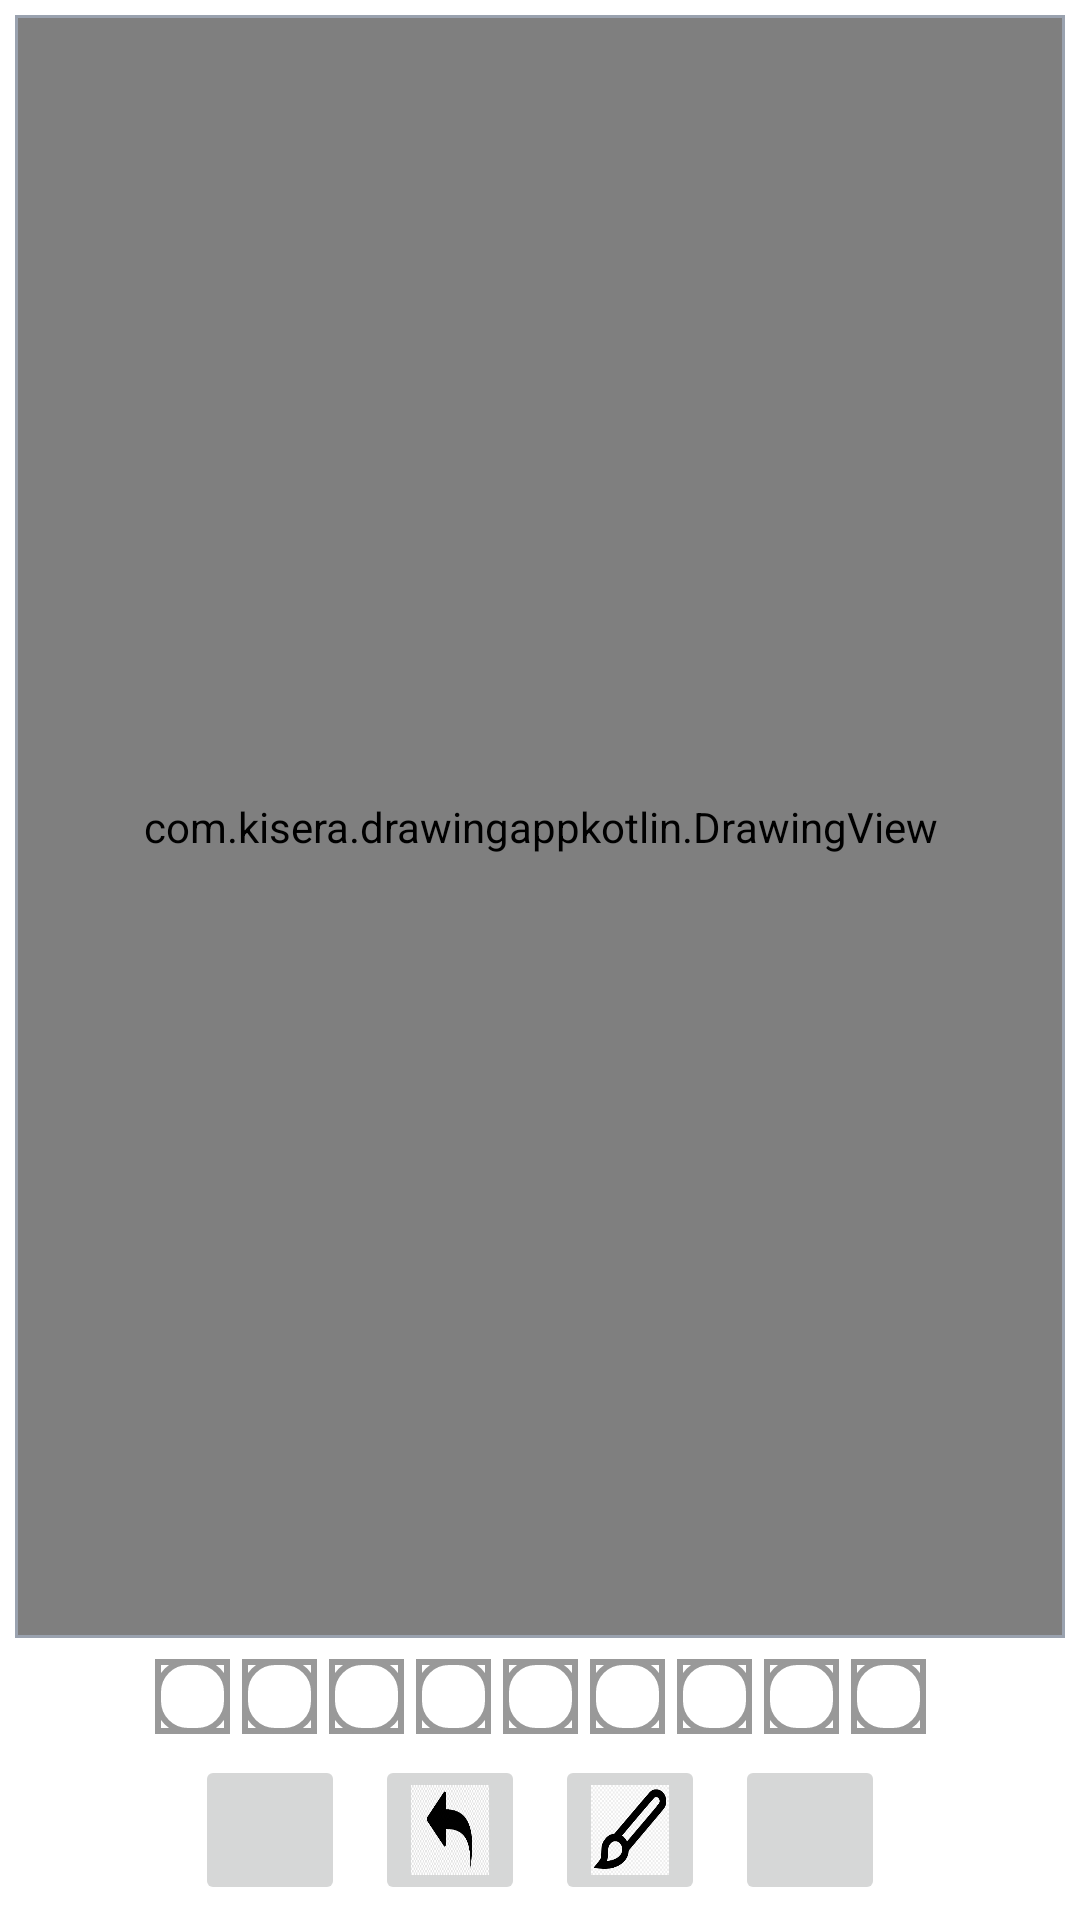

Write the Android layout XML for this screen, with the resource values it uses.
<!-- AndroidManifest.xml: application theme Theme.DrawingAppKotlin -->
<!-- res/layout/activity_main.xml -->
<?xml version="1.0" encoding="utf-8"?>
<androidx.constraintlayout.widget.ConstraintLayout xmlns:android="http://schemas.android.com/apk/res/android"
    xmlns:app="http://schemas.android.com/apk/res-auto"
    xmlns:tools="http://schemas.android.com/tools"
    android:layout_width="match_parent"
    android:layout_height="match_parent"
    tools:context=".MainActivity">

    <FrameLayout
        android:id="@+id/fl_drawing_view_container"
        android:layout_width="0dp"
        android:layout_height="0dp"
        android:layout_margin="5dp"
        android:padding="1dp"
        android:background="@drawable/drawing_view_bg"
        app:layout_constraintTop_toTopOf="parent"
        app:layout_constraintLeft_toLeftOf="parent"
        app:layout_constraintRight_toRightOf="parent"
        app:layout_constraintBottom_toTopOf="@+id/ll_paint_colours"
        >

        <ImageView
            android:id="@+id/iv_background"
            android:scaleType="centerCrop"
            android:contentDescription="bacground image"
            android:layout_width="match_parent"
            android:layout_height="match_parent"
           />

        <com.kisera.drawingappkotlin.DrawingView
            android:id="@+id/drawing_view"
            android:layout_width="match_parent"
            android:layout_height="match_parent"
            android:background="#80ffffff"
            />

    </FrameLayout>



    <LinearLayout
        android:id="@+id/ll_paint_colours"
        android:layout_width="wrap_content"
        android:layout_height="wrap_content"
        android:orientation="horizontal"
        app:layout_constraintBottom_toTopOf="@id/ll_action"
        app:layout_constraintLeft_toLeftOf="parent"
        app:layout_constraintRight_toRightOf="parent"
        app:layout_constraintTop_toBottomOf="@id/fl_drawing_view_container"
        >

        <ImageButton
            android:layout_width="25dp"
            android:layout_height="25dp"
            android:layout_margin="2dp"
            android:background="@color/skin"
            android:contentDescription="@string/color_pallet"
            android:onClick="painClicked"
            android:src="@drawable/pallet_normal"
            android:tag="@color/skin" />
        <ImageButton
            android:layout_width="25dp"
            android:layout_height="25dp"
            android:layout_margin="2dp"
            android:onClick="painClicked"
            android:contentDescription="color_pallet"
            android:background="@color/skin"
            android:src="@drawable/pallet_normal"
            android:tag="@color/black"
            />
        <ImageButton
            android:layout_width="25dp"
            android:layout_height="25dp"
            android:layout_margin="2dp"
            android:onClick="painClicked"
            android:contentDescription="color_pallet"
            android:background="@color/red"
            android:src="@drawable/pallet_normal"
            android:tag="@color/red"
            />
        <ImageButton
            android:layout_width="25dp"
            android:layout_height="25dp"
            android:layout_margin="2dp"
            android:onClick="painClicked"
            android:contentDescription="color_pallet"
            android:background="@color/green"
            android:src="@drawable/pallet_normal"
            android:tag="@color/green"
            />
        <ImageButton
            android:layout_width="25dp"
            android:layout_height="25dp"
            android:layout_margin="2dp"
            android:onClick="painClicked"
            android:contentDescription="color_pallet"
            android:background="@color/yellow"
            android:src="@drawable/pallet_normal"
            android:tag="@color/yellow"
            />
        <ImageButton
            android:layout_width="25dp"
            android:layout_height="25dp"
            android:layout_margin="2dp"
            android:onClick="painClicked"
            android:contentDescription="color_pallet"
            android:background="@color/blue"
            android:src="@drawable/pallet_normal"
            android:tag="@color/blue"
            />
        <ImageButton
            android:layout_width="25dp"
            android:layout_height="25dp"
            android:layout_margin="2dp"
            android:onClick="painClicked"
            android:contentDescription="color_pallet"
            android:background="@color/lollipop"
            android:src="@drawable/pallet_normal"
            android:tag="@color/lollipop"
            />
        <ImageButton
            android:layout_width="25dp"
            android:layout_height="25dp"
            android:layout_margin="2dp"
            android:onClick="painClicked"
            android:contentDescription="color_pallet"
            android:background="@color/random"
            android:src="@drawable/pallet_normal"
            android:tag="@color/random"
            />
        <ImageButton
            android:layout_width="25dp"
            android:layout_height="25dp"
            android:layout_margin="2dp"
            android:onClick="painClicked"
            android:contentDescription="color_pallet"
            android:background="@color/white"
            android:src="@drawable/pallet_normal"
            android:tag="@color/white"
            />

    </LinearLayout>

    <LinearLayout
        android:id="@+id/ll_action"
        android:layout_width="match_parent"
        android:layout_height="wrap_content"
        android:gravity="center"
        android:orientation="horizontal"
        app:layout_constraintLeft_toLeftOf="parent"
        app:layout_constraintRight_toRightOf="parent"
        app:layout_constraintBottom_toBottomOf="parent"
        >

        <ImageButton
            android:id="@+id/ib_gallery"
            android:layout_width="50dp"
            android:layout_height="50dp"
            android:src="@drawable/gallery"
            android:contentDescription=" gallery image"
            android:scaleType="fitXY"
            android:layout_margin="5dp"
            />

        <ImageButton
            android:id="@+id/ib_undo"
            android:layout_width="50dp"
            android:layout_height="50dp"
            android:src="@drawable/undo"
            android:contentDescription=" undo image"
            android:scaleType="fitXY"
            android:layout_margin="5dp"
            />

        <ImageButton
            android:id="@+id/ib_brush"
            android:layout_width="50dp"
            android:layout_height="50dp"
            android:src="@drawable/brushic"
            android:contentDescription="image brush"
            android:scaleType="fitXY"
            android:layout_margin="5dp"
            />

        <ImageButton
            android:id="@+id/ib_saveImage"
            android:layout_width="50dp"
            android:layout_height="50dp"
            android:src="@drawable/image"
            android:contentDescription="save image"
            android:scaleType="fitXY"
            android:layout_margin="5dp"
            />

    </LinearLayout>



</androidx.constraintlayout.widget.ConstraintLayout>
<!-- resources referenced by this layout -->
<resources>
  <color name="black">#FF000000</color>
  <color name="blue">#0000ff</color>
  <color name="green">#00ff00</color>
  <color name="lollipop">#35a79c</color>
  <color name="random">#A349B1</color>
  <color name="red">#ff0000</color>
  <color name="skin">#ffcc99</color>
  <color name="white">#FFFFFFFF</color>
  <color name="yellow">#ffff00</color>
  <!-- drawable brushic: png bitmap (drawable-v24, 4449 bytes) -->
  <!-- drawable drawing_view_bg (drawable) -->
  <?xml version="1.0" encoding="utf-8"?>
  <shape xmlns:android="http://schemas.android.com/apk/res/android"
      android:shape="rectangle"
      >
      <solid android:color="@color/white"/>
      <stroke android:width="3dp"
          android:color="#9AA2Af"/>
  </shape>
  <!-- drawable pallet_normal (drawable) -->
  <?xml version="1.0" encoding="utf-8"?>
  <layer-list xmlns:android="http://schemas.android.com/apk/res/android">
      <item>
          <shape android:shape="rectangle">
              <stroke android:width="2dp"
                  android:color="#FF999999"
                  />
              <solid android:color="@color/white"
                  />
          </shape>
      </item>
      <item>
          <shape>
              <stroke android:width="2dp"
                  android:color="#ff999999"/>
              <solid android:color="@color/white"/>
              <corners android:radius="10dp"/>
          </shape>
      </item>
  </layer-list>
  <!-- drawable undo: png bitmap (drawable, 2654 bytes) -->
  <string name="color_pallet">color_pallet</string>
  <style name="Theme.DrawingAppKotlin" parent="Theme.MaterialComponents.DayNight.DarkActionBar">
          
          <item name="colorPrimary">@color/purple_500</item>
          <item name="colorPrimaryVariant">@color/purple_700</item>
          <item name="colorOnPrimary">@color/white</item>
          
          <item name="colorSecondary">@color/teal_200</item>
          <item name="colorSecondaryVariant">@color/teal_700</item>
          <item name="colorOnSecondary">@color/black</item>
          
          <item name="android:statusBarColor" tools:targetApi="l">?attr/colorPrimaryVariant</item>
          
      </style>
  <color name="purple_500">#FF6200EE</color>
  <color name="purple_700">#FF3700B3</color>
  <color name="teal_200">#FF03DAC5</color>
  <color name="teal_700">#FF018786</color>
</resources>
